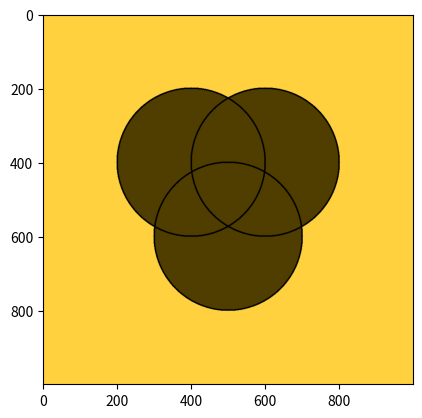

Python code for this plot:
#PROGRAM UNTUK MENGGAMBAR DIAGRAM VENN
print("\033c")       #To close all
import numpy as np
import matplotlib.pyplot as plt

#+++++++++++++++++++++++++++++++++++++++++++++++++++++++++++++++++++++++++++++++++++++
#+++++++++++++++++++++++             USER ENTRIES            +++++++++++++++++++++++++
#+++++++++++++++++++++++++++++++++++++++++++++++++++++++++++++++++++++++++++++++++++++
bg_color = [255, 209, 63]                                               #Warna latar
dA = 0.4                  #Diameter of A, relatif terhadap ukuran gambar, maximum 0.45
A_color = [80, 61, 0]                                            #Warna lingkaran A
dB = 0.4                  #Diameter of B, relatif terhadap ukuran gambar, maximum 0.45
B_color = [80, 61, 0]                                             #Warna lingkaran B
dC = 0.4                  #Diameter of C, relatif terhadap ukuran gambar, maximum 0.45
C_color = [80, 61, 0]                                             #Warna lingkaran C
tebal_outline = round(4)
warna_outline = [0, 0, 0]
intersection = "ya"
tambah_lingkaran_C = "ya"

#+++++++++++++++++++++++++++++++++++++++++++++++++++++++++++++++++++++++++++++++++++++
#+++++++++++++++++++++++++++        SET THE CONSTANT         +++++++++++++++++++++++++
#+++++++++++++++++++++++++++++++++++++++++++++++++++++++++++++++++++++++++++++++++++++
row, col = int(1000), int(1000)

#+++++++++++++++++++++++++++++++++++++++++++++++++++++++++++++++++++++++++++++++++++++
#+++++++++++++++++++++++++++           PREPARATION           +++++++++++++++++++++++++
#+++++++++++++++++++++++++++++++++++++++++++++++++++++++++++++++++++++++++++++++++++++
setengah_tebal_outline = round(tebal_outline/2)

#Radii of A, B, and C
rA = round(dA/2*row)
rB = round(dB/2*row)
rC = round(dB/2*row)

#Center of A, B, and C
ya = round(row/2)
yb = round(row/2)

#Jika ada tambahan lingkaran C maka koordinat y bergeser
if tambah_lingkaran_C == "ya" and intersection == "ya":
    ya = round(row/2 - rA/2)
    yb = ya
    yc = round(row/2 + rA/2)

if tambah_lingkaran_C == "ya" and intersection == "tidak":
    ya = round(row/2 - rA*1.2)
    yb = ya
    yc = round(row/2 + rA*1.2)

#Jika intersection ==True, dekatkan titik pusat kedua lingkaran.
#Jika intersection ==False, jauhkan titik pusat kedua lingkaran.

mins = min(dA, dB)
if intersection == "ya":
    xa = round(col/2 - rA/2)
    xb = round(col/2 + rA/2)
    xc = round(col/2)

if intersection == "tidak":
    xa = round(col/2 - rA*1.2)
    xb = round(col/2 + rB*1.2)
    xc = round(col/2)

#+++++++++++++++++++++++++++++++++++++++++++++++++++++++++++++++++++++++++++++++++++++
#+++++++++++++++++++     FUNCTION UNTUK MEMBUAT LINGKARAN          +++++++++++++++++++
#+++++++++++++++++++++++++++++++++++++++++++++++++++++++++++++++++++++++++++++++++++++
def create_lingkaran(Gambar, y, x, r, warna_isi, tebal_outline, warna_outline ):
    for i in range(y - r - tebal_outline, y + r + tebal_outline):
        for j in range(x - r - tebal_outline, x + r + tebal_outline):
            if abs(((i - y) ** 2 + (j - x) ** 2)**0.5 - r) <= setengah_tebal_outline:
                Gambar[i, j, 0:3] = warna_outline
            if abs(Gambar[i,j,0] - bg_color[0]) < 1 and \
               abs(Gambar[i,j,1] - bg_color[1]) < 1 and \
               abs(Gambar[i,j,2] - bg_color[2]) < 1:
                digambar = "belum"
            else:
                digambar = "sudah"
            #Jika sudah ada lingkaran atau outline jangan ditimpa.
            if (i - y) ** 2 + (j - x) ** 2 < r ** 2 and digambar == "belum":
                Gambar[i, j, 0:3] = warna_isi
    return Gambar

#+++++++++++++++++++++++++++++++++++++++++++++++++++++++++++++++++++++++++++++++
#++++++++++++++++++++++           MAIN PROGRAM          ++++++++++++++++++++++++
#+++++++++++++++++++++++++++++++++++++++++++++++++++++++++++++++++++++++++++++++
print('col, row =', col, ',', row)

# Preparing the background (universe)
Gambar = np.zeros(shape=(row, col, 3), dtype=np.uint8)
Gambar[:, :, :] = bg_color

hasil1 = create_lingkaran(Gambar, ya, xa, rA, A_color, tebal_outline, warna_outline)
hasil2 = create_lingkaran(hasil1, yb, xb, rB, B_color, tebal_outline, warna_outline)
plt.figure()
plt.imshow(hasil2)

if tambah_lingkaran_C == "ya":
    hasil3 = create_lingkaran(hasil2, yc, xc, rC, C_color, tebal_outline, warna_outline)
    plt.imshow(hasil3)

plt.show()